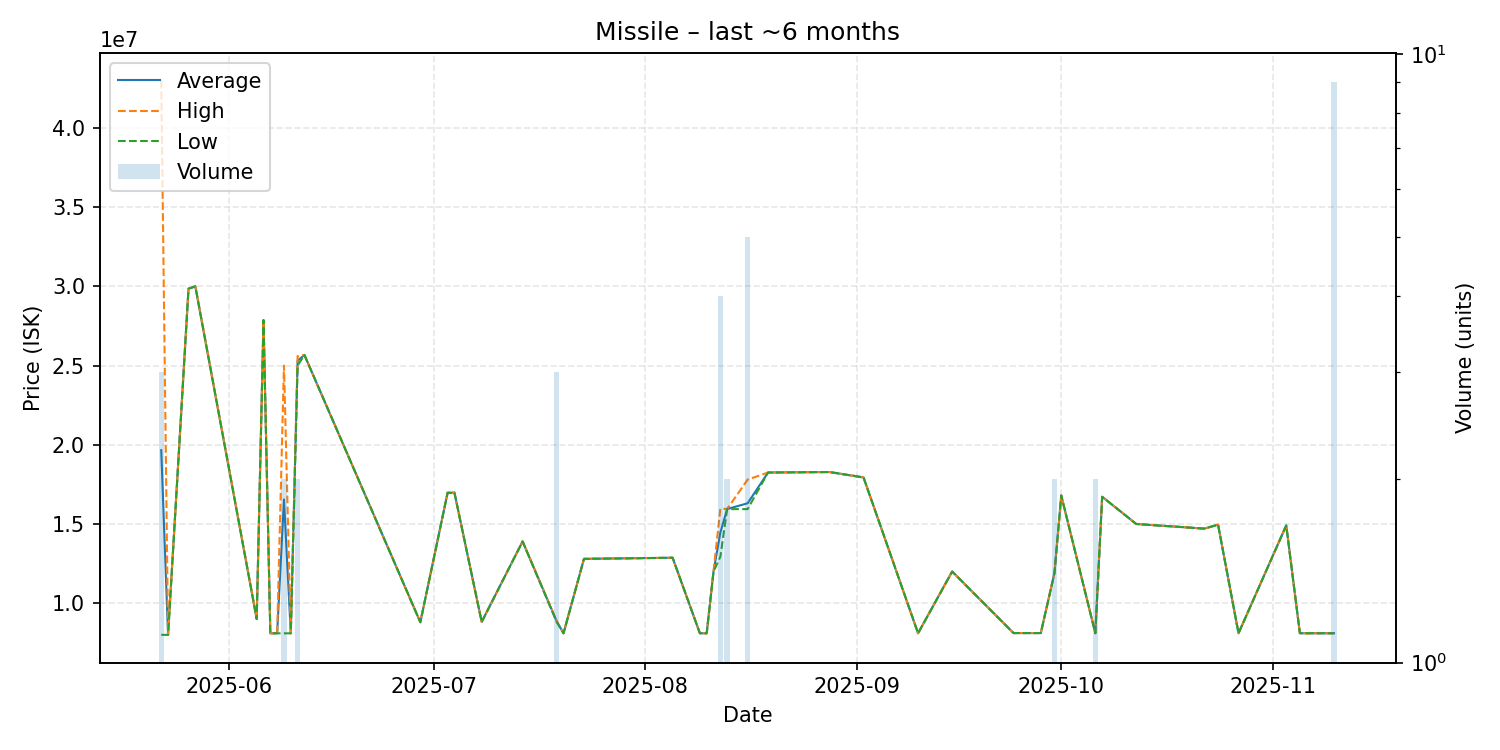

The table this chart was drawn from, first rows:
date, average, highest, lowest, order_count, volume
2025-05-22, 19662000, 42980000, 8003000, 3, 3
2025-05-23, 8002000, 8002000, 8002000, 1, 1
2025-05-26, 29850000, 29850000, 29850000, 1, 1
2025-05-27, 30000000, 30000000, 30000000, 1, 1
2025-06-05, 9000000, 9000000, 9000000, 1, 1
2025-06-06, 27870000, 27870000, 27870000, 1, 1
2025-06-07, 8100000, 8100000, 8100000, 1, 1
2025-06-08, 8100000, 8100000, 8100000, 1, 1
2025-06-09, 16550000, 25000000, 8100000, 2, 2
2025-06-10, 8100000, 8100000, 8100000, 1, 1
2025-06-11, 25300000, 25600000, 25000000, 2, 2
2025-06-12, 25670000, 25670000, 25670000, 1, 1
2025-06-29, 8800000, 8800000, 8800000, 1, 1
2025-07-03, 16970000, 16970000, 16970000, 1, 1
2025-07-04, 16980000, 16980000, 16980000, 1, 1
2025-07-08, 8820000, 8820000, 8820000, 1, 1
2025-07-14, 13900000, 13900000, 13900000, 1, 1
2025-07-19, 8856667, 8880000, 8810000, 2, 3
2025-07-20, 8102000, 8102000, 8102000, 1, 1
2025-07-23, 12800000, 12800000, 12800000, 1, 1
2025-08-05, 12870000, 12870000, 12870000, 1, 1
2025-08-09, 8102000, 8102000, 8102000, 1, 1
2025-08-10, 8102000, 8102000, 8102000, 1, 1
2025-08-11, 12000000, 12000000, 12000000, 1, 1
2025-08-12, 14452500, 15970000, 12935000, 4, 4
2025-08-13, 15945000, 15950000, 15940000, 2, 2
2025-08-16, 16308000, 17800000, 15940000, 5, 5
2025-08-19, 18250000, 18250000, 18250000, 1, 1
2025-08-28, 18280000, 18280000, 18280000, 1, 1
2025-09-02, 17940000, 17940000, 17940000, 1, 1
2025-09-10, 8103000, 8103000, 8103000, 1, 1
2025-09-15, 12000000, 12000000, 12000000, 1, 1
2025-09-24, 8116000, 8116000, 8116000, 1, 1
2025-09-28, 8115000, 8115000, 8115000, 1, 1
2025-09-30, 11895000, 11900000, 11890000, 2, 2
2025-10-01, 16800000, 16800000, 16800000, 1, 1
2025-10-06, 8108500, 8115000, 8102000, 2, 2
2025-10-07, 16720000, 16720000, 16720000, 1, 1
2025-10-12, 15000000, 15000000, 15000000, 1, 1
2025-10-22, 14710000, 14710000, 14710000, 1, 1
2025-10-24, 14960000, 14960000, 14960000, 1, 1
2025-10-27, 8103000, 8103000, 8103000, 1, 1
2025-11-03, 14910000, 14910000, 14910000, 1, 1
2025-11-05, 8105000, 8105000, 8105000, 1, 1
2025-11-06, 8105000, 8105000, 8105000, 1, 1
2025-11-08, 8104000, 8104000, 8104000, 1, 1
2025-11-10, 8104000, 8104000, 8104000, 1, 9
